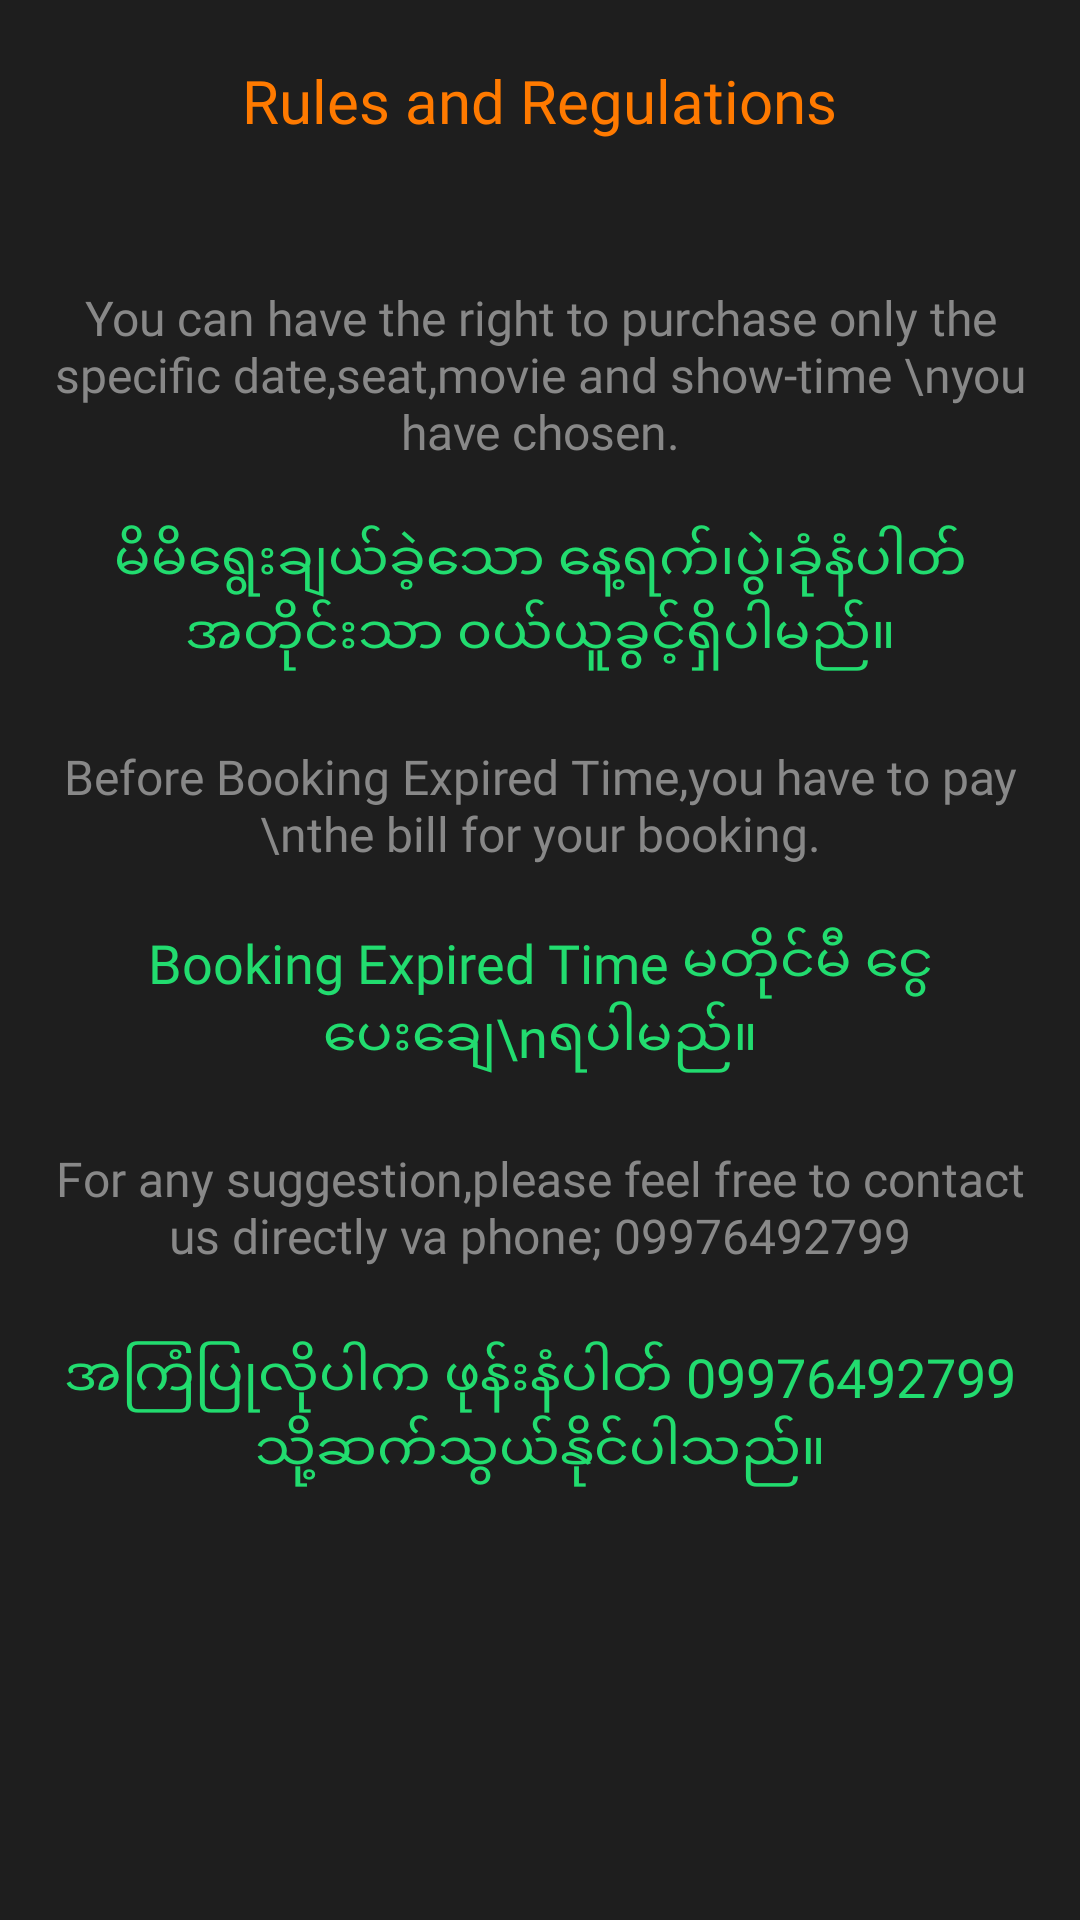

Layout XML and referenced resources for this Android screen:
<!-- AndroidManifest.xml: application theme Theme.TheMovieBookingApp -->
<!-- res/layout/fragment_movies_payment.xml -->
<?xml version="1.0" encoding="utf-8"?>
<ScrollView xmlns:android="http://schemas.android.com/apk/res/android"
    xmlns:app="http://schemas.android.com/apk/res-auto"
    xmlns:tools="http://schemas.android.com/tools"
    android:id="@+id/fragmentMoviesPayment"
    android:layout_width="match_parent"
    android:layout_height="match_parent"
    android:background="@color/colorPrimary"
    tools:context=".ui.fragments.movies.MoviesPaymentFragment">

    <RelativeLayout
        android:layout_width="match_parent"
        android:paddingBottom="@dimen/margin_30dp"
        android:layout_height="wrap_content">


        <androidx.appcompat.widget.AppCompatTextView
            android:id="@+id/tvTitleRules"
            android:layout_width="wrap_content"
            android:layout_height="wrap_content"
            android:textColor="@color/colorOrange"
            android:fontFamily="@font/dm_sans_bold"
            android:textSize="20sp"
            android:layout_marginTop="@dimen/margin_medium_3"
            android:text="Rules and Regulations"
            android:layout_centerHorizontal="true"/>

        <androidx.appcompat.widget.AppCompatTextView
            android:id="@+id/tvRules"
            android:layout_width="wrap_content"
            android:layout_height="wrap_content"
            android:layout_marginStart="@dimen/margin_medium_2"
            android:layout_marginEnd="@dimen/margin_medium_2"
            android:layout_marginTop="@dimen/margin_xxlarge"
            android:layout_below="@id/tvTitleRules"
            android:text="You can have the right to purchase only the specific date,seat,movie and show-time \nyou have chosen."
            android:textSize="16sp"
            android:textColor="@color/colorSecondaryText2"
            android:gravity="center_horizontal"
            android:fontFamily="@font/inter"
            android:layout_centerHorizontal="true"/>

        <androidx.appcompat.widget.AppCompatTextView
            android:id="@+id/tvSecond"
            android:layout_width="wrap_content"
            android:layout_height="wrap_content"
            android:layout_marginStart="@dimen/margin_medium_2"
            android:layout_marginEnd="@dimen/margin_medium_2"
            android:layout_marginTop="@dimen/margin_medium_3"
            android:text="မိမိရွေးချယ်ခဲ့သော နေ့ရက်၊ပွဲ၊ခုံနံပါတ်အတိုင်းသာ ၀ယ်ယူခွင့်ရှိပါမည်။"
            android:textSize="18sp"
            android:layout_below="@id/tvRules"
            android:textColor="@color/colorAccent"
            android:gravity="center_horizontal"
            android:fontFamily="@font/dm_sans"
            android:layout_centerHorizontal="true"/>

        <androidx.appcompat.widget.AppCompatTextView
            android:id="@+id/tvThird"
            android:layout_width="wrap_content"
            android:layout_height="wrap_content"
            android:layout_marginStart="@dimen/margin_medium_2"
            android:layout_marginEnd="@dimen/margin_medium_2"
            android:layout_marginTop="@dimen/margin_large"
            android:text="Before Booking Expired Time,you have to pay \nthe bill for your booking."
            android:textSize="16sp"
            android:textColor="@color/colorSecondaryText2"
            android:layout_below="@id/tvSecond"
            android:gravity="center_horizontal"
            android:fontFamily="@font/inter"
            android:layout_centerHorizontal="true"/>

        <androidx.appcompat.widget.AppCompatTextView
            android:id="@+id/tvFifth"
            android:layout_width="wrap_content"
            android:layout_height="wrap_content"
            android:layout_marginStart="@dimen/margin_medium_2"
            android:layout_marginEnd="@dimen/margin_medium_2"
            android:layout_marginTop="@dimen/margin_medium_3"
            android:text="Booking Expired Time မတိုင်မီ ငွေပေးချေ\nရပါမည်။"
            android:textSize="18sp"
            android:textColor="@color/colorAccent"
            android:layout_below="@+id/tvThird"
            android:gravity="center_horizontal"
            android:fontFamily="@font/inter"
            android:layout_centerHorizontal="true"/>

        <androidx.appcompat.widget.AppCompatTextView
            android:id="@+id/tvSixth"
            android:layout_width="wrap_content"
            android:layout_height="wrap_content"
            android:layout_marginStart="@dimen/margin_medium_2"
            android:layout_marginEnd="@dimen/margin_medium_2"
            android:layout_marginTop="@dimen/margin_large"
            android:text="For any suggestion,please feel free to contact us directly va phone; 09976492799"
            android:textSize="16sp"
            android:layout_below="@id/tvFifth"
            android:textColor="@color/colorSecondaryText2"
            android:gravity="center_horizontal"
            android:fontFamily="@font/inter"
            android:layout_centerHorizontal="true"/>

        <androidx.appcompat.widget.AppCompatTextView
            android:id="@+id/tvContact"
            android:layout_width="wrap_content"
            android:layout_height="wrap_content"
            android:layout_marginStart="@dimen/margin_medium_2"
            android:layout_marginEnd="@dimen/margin_medium_2"
            android:layout_marginTop="@dimen/margin_large"
            android:text="အကြံပြုလိုပါက ဖုန်းနံပါတ် 09976492799 သို့ဆက်သွယ်နိုင်ပါသည်။"
            android:textSize="18sp"
            android:layout_below="@id/tvSixth"
            android:textColor="@color/colorAccent"
            android:gravity="center_horizontal"
            android:fontFamily="@font/inter"
            android:layout_centerHorizontal="true"/>

        <androidx.recyclerview.widget.RecyclerView
            android:id="@+id/rvPaymentMovies"
            android:layout_width="match_parent"
            android:layout_height="wrap_content"
            android:layout_below="@+id/tvContact"
            tools:itemCount="1"
            android:layout_marginStart="@dimen/margin_medium_4_n"
            android:layout_marginTop="@dimen/margin_xxlarge"
            tools:listitem="@layout/view_holder_movies_payment_list"
            android:layout_marginEnd="@dimen/margin_medium_4_n"/>























































    </RelativeLayout>

</ScrollView>
<!-- res/layout/view_holder_movies_payment_list.xml (included above) -->
<?xml version="1.0" encoding="utf-8"?>
<RelativeLayout xmlns:android="http://schemas.android.com/apk/res/android"
    xmlns:app="http://schemas.android.com/apk/res-auto"
    xmlns:tools="http://schemas.android.com/tools"
    android:layout_width="match_parent"
    android:background="@color/colorPrimary"
    android:paddingBottom="@dimen/margin_10dp"
    android:layout_height="wrap_content">

    <FrameLayout
        android:layout_width="match_parent"
        android:layout_height="@dimen/margin_50dp"
        android:padding="@dimen/margin_10dp"
        android:background="@drawable/payment_background">

        <androidx.appcompat.widget.AppCompatImageView
            android:id="@+id/ivPaymentIcon"
            android:layout_width="@dimen/margin_30dp"
            android:layout_height="@dimen/margin_30dp"
            android:layout_gravity="start|center_vertical"
            android:layout_marginStart="@dimen/margin_10dp"
            tools:srcCompat="@drawable/icon_upi_payment"/>

        <androidx.appcompat.widget.AppCompatTextView
            android:id="@+id/tvPaymentType"
            android:layout_width="wrap_content"
            android:layout_height="wrap_content"
            android:fontFamily="@font/dm_sans_bold"
            android:textSize="@dimen/text_regular"
            tools:text="Agree and Continue"
            android:letterSpacing="0.02"
            android:layout_gravity="start|center_vertical"
            android:layout_marginStart="@dimen/margin_50dp"
            android:textColor="@color/colorAccent"/>

        <androidx.appcompat.widget.AppCompatImageView
            android:layout_width="wrap_content"
            android:layout_height="wrap_content"
            android:layout_gravity="center_horizontal|end"
            android:layout_marginEnd="@dimen/margin_medium_2"
            android:src="@drawable/baseline_keyboard_arrow_right_48"/>

        <androidx.appcompat.widget.AppCompatImageView
            android:id="@+id/ivPaymentBackIcon"
            android:layout_width="wrap_content"
            android:layout_height="wrap_content"
            android:layout_gravity="end|center_vertical"
            tools:srcCompat="@drawable/ic_baseline_keyboard_arrow_right_white_24dp"
            android:layout_marginEnd="@dimen/margin_medium_3_n"/>

    </FrameLayout>

</RelativeLayout>
<!-- resources referenced by this layout -->
<resources>
  <color name="colorAccent">#22DC6F</color>
  <color name="colorOrange">#FF7A00</color>
  <color name="colorPrimary">#1E1E1E</color>
  <color name="colorSecondaryText2">#888888</color>
  <dimen name="margin_10dp">10dp</dimen>
  <dimen name="margin_30dp">30dp</dimen>
  <dimen name="margin_50dp">70dp</dimen>
  <dimen name="margin_large">24dp</dimen>
  <dimen name="margin_medium_2">16dp</dimen>
  <dimen name="margin_medium_3">20dp</dimen>
  <dimen name="margin_medium_3_n">18dp</dimen>
  <dimen name="margin_medium_4_n">22dp</dimen>
  <dimen name="margin_xxlarge">48dp</dimen>
  <dimen name="text_regular">14sp</dimen>
  <!-- drawable baseline_keyboard_arrow_right_48 (drawable) -->
  <vector android:height="48dp" android:tint="#089F3E"
      android:viewportHeight="24" android:viewportWidth="24"
      android:width="48dp" xmlns:android="http://schemas.android.com/apk/res/android">
      <path android:fillColor="@android:color/white" android:pathData="M8.59,16.59L13.17,12 8.59,7.41 10,6l6,6 -6,6 -1.41,-1.41z"/>
  </vector>
  <style name="Theme.TheMovieBookingApp" parent="Theme.MaterialComponents.DayNight.NoActionBar">
          
          <item name="colorPrimary">@color/colorPrimary</item>
          <item name="colorPrimaryDark">@color/colorPrimaryDark</item>
          <item name="colorAccent">@color/colorAccent</item>
  
          <item name="colorOnSecondary">@color/white</item>
          
          <item name="android:statusBarColor">@color/colorPrimaryDark</item>
          
          <item name="android:editTextColor">@android:color/white</item>
          <item name="android:textColorHint">#444444</item>
      </style>
  <color name="colorPrimaryDark">#000000</color>
  <color name="white">#FFFFFFFF</color>
</resources>
